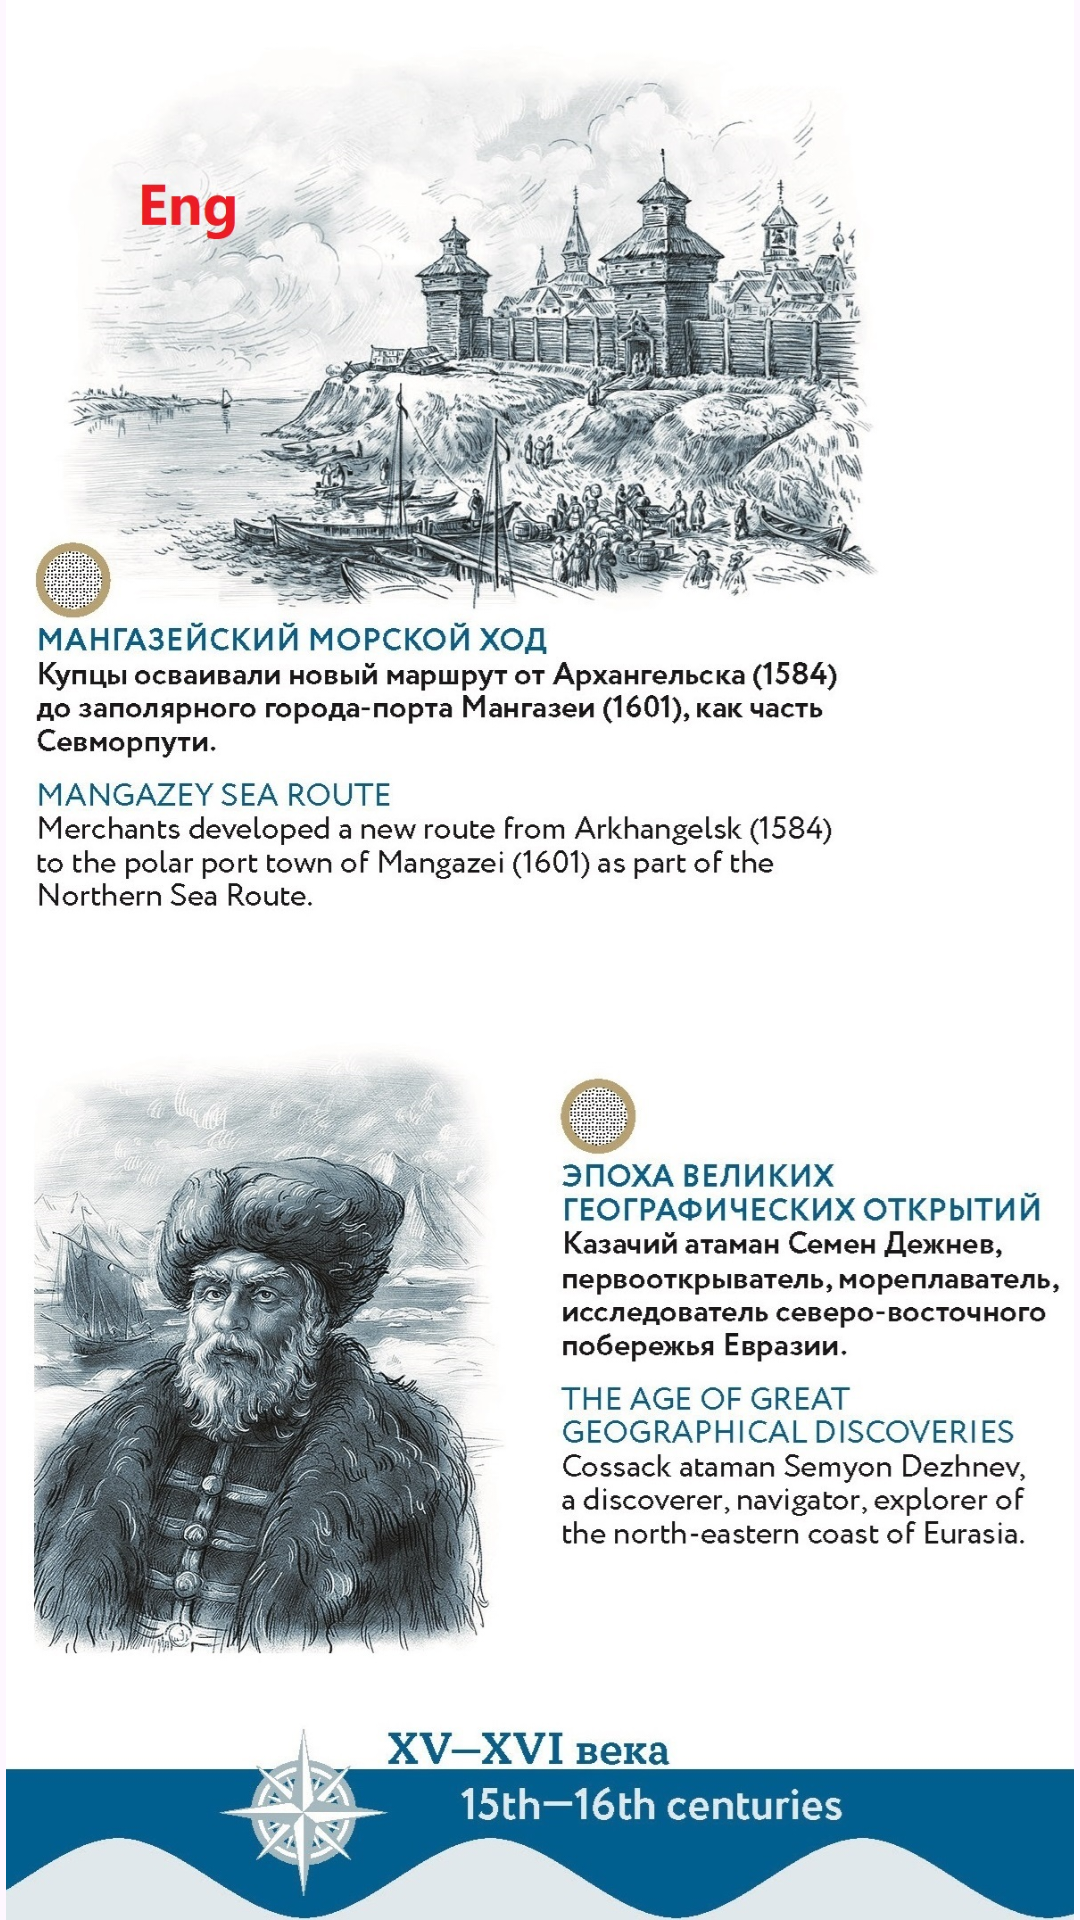

Write the Android layout XML for this screen, with the resource values it uses.
<!-- AndroidManifest.xml: application theme Theme.Mediagid -->
<!-- res/layout/fragment_zona2.xml -->
<?xml version="1.0" encoding="utf-8"?>
<androidx.constraintlayout.widget.ConstraintLayout xmlns:android="http://schemas.android.com/apk/res/android"
    xmlns:app="http://schemas.android.com/apk/res-auto"
    xmlns:tools="http://schemas.android.com/tools"
    android:layout_width="match_parent"
    android:layout_height="match_parent"
    tools:context=".ui.zona2.Zona2Fragment">

    <ImageView
        android:id="@+id/imageViewZona_2"
        android:layout_width="match_parent"
        android:layout_height="match_parent"
        android:src="@drawable/zona_2"
        android:contentDescription="@string/menu_zona2"/>
        

    <Button
        android:id="@+id/button_top"
        android:layout_width="match_parent"
        android:layout_height="300dp"
        app:layout_constraintTop_toTopOf="parent"
        android:background="@android:color/transparent"/>

    <Button
        android:id="@+id/button_bottom"
        android:layout_width="match_parent"
        app:layout_constraintBottom_toBottomOf="parent"
        app:layout_constraintTop_toBottomOf="@id/button_top"
        android:background="@android:color/transparent"
        android:layout_height="300dp"/>

</androidx.constraintlayout.widget.ConstraintLayout>
<!-- resources referenced by this layout -->
<resources>
  <!-- drawable zona_2: jpg bitmap (drawable, 781602 bytes) -->
  <style name="Theme.Mediagid" parent="Theme.Material3.Light.NoActionBar">
      
          
          <item name="colorPrimary">@color/purple_500</item>
          <item name="colorPrimaryVariant">@color/purple_700</item>
          <item name="colorOnPrimary">@color/white</item>
          
          <item name="colorSecondary">@color/teal_200</item>
          <item name="colorSecondaryVariant">@color/teal_700</item>
          <item name="colorOnSecondary">@color/black</item>
          
          <item name="android:statusBarColor">?attr/colorPrimaryVariant</item>
          
      </style>
  <!-- not gathered from this repository: default colours our renderer supplied (Android Studio template values) -->
  <color name="purple_500">#FF6200EE</color>
  <color name="purple_700">#FF3700B3</color>
  <color name="teal_200">#FF03DAC5</color>
  <color name="teal_700">#FF018786</color>
  <color name="black">#FF000000</color>
  <color name="white">#FFFFFFFF</color>
</resources>
